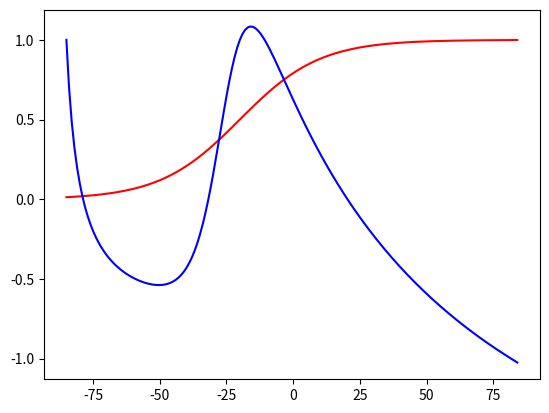

The matplotlib source for this figure:
import numpy as np
from math import exp
import matplotlib.pyplot as plt
from scipy.integrate import odeint

C = 1
I = 10.0

E_K = -90
E_L = -80
E_Na = 60

V_Na = -20
V_K = -25
V_L = -50

k_K = 5
k_Na = 15

g_L = 8
g_Na = 20
g_K = 10


'''
Construct the HH model

C,
I, 
E_K,
E_l,
E_Na,
V_Na,
V_k,
V_l,
k_K,
k_Na
'''




def m_inf(V):
    return 1/(1+np.exp((V_K - V)/k_K))


def n_inf(V):
    return 1/(1+np.exp((V_Na - V)/k_Na))


def v_nullcline(V):
    return (I - g_L*(V - E_L) -  g_Na * m_inf(V) * (V - E_Na))/(g_K*(V - E_K))


x = np.arange(-85, 85)
plt.plot(x, n_inf(x), 'r')
plt.plot(x, v_nullcline(x), 'b')
plt.show()



